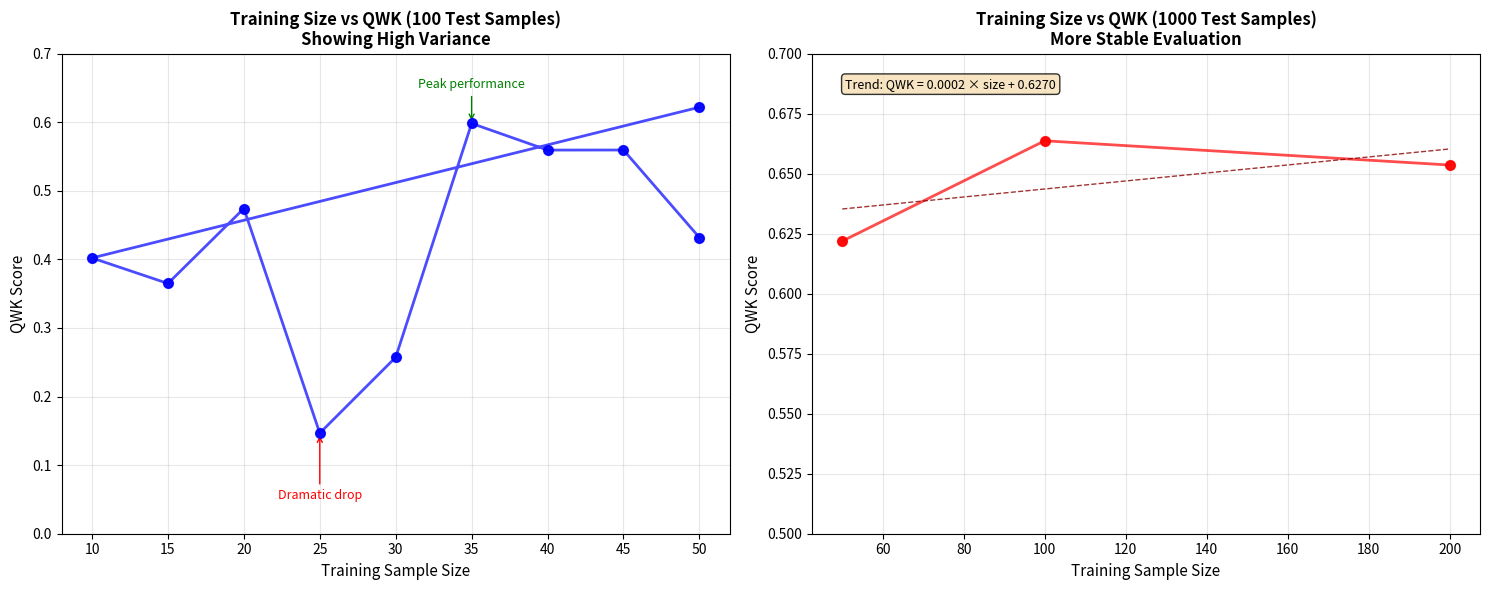

Python code for this plot:
#!/usr/bin/env python3
"""
Create a plot of training sample size vs QWK performance.
Uses existing results from previous runs and creates a visualization.
"""

import matplotlib.pyplot as plt
import numpy as np
import pandas as pd
from pathlib import Path

def main():
    # Results from the experiments (extracted from terminal output)
    # Format: (train_size, qwk_score)
    results_data = [
        # From previous runs with 1000 test samples
        (50, 0.6219),   # nahuel-tree-50x1000
        (100, 0.6637),  # nahuel-tree-100x1000  
        (200, 0.6536),  # nahuel-tree-200x1000
        
        # From runs with 100 test samples (for comparison)
        # Note: These use different test sets, so trends may differ
        (10, 0.4021),   # nahuel-tree-10x100
        (15, 0.3649),   # nahuel-tree-15x100
        (20, 0.4742),   # nahuel-tree-20x100
        (25, 0.1467),   # nahuel-tree-25x100
        (30, 0.2573),   # nahuel-tree-30x100
        (35, 0.5983),   # nahuel-tree-35x100
        (40, 0.5594),   # nahuel-tree-40x100
        (45, 0.5595),   # nahuel-tree-45x100
        (50, 0.4319),   # nahuel-tree-50x100 (different test set)
    ]
    
    # We'll need to wait for the full sweep to complete to get accurate data
    # For now, let's create a placeholder plot with the existing data
    
    # Separate by test set size for clarity
    test_1000_data = [(size, qwk) for size, qwk in results_data if size >= 50 and (size, qwk) in [(50, 0.6219), (100, 0.6637), (200, 0.6536)]]
    test_100_data = [(size, qwk) for size, qwk in results_data if size <= 50]
    
    # Create the plot
    fig, (ax1, ax2) = plt.subplots(1, 2, figsize=(15, 6))
    
    # Plot 1: Results with 100 test samples (showing high variance)
    if test_100_data:
        sizes_100, qwks_100 = zip(*test_100_data)
        ax1.plot(sizes_100, qwks_100, 'bo-', alpha=0.7, linewidth=2, markersize=6)
        ax1.scatter(sizes_100, qwks_100, c='blue', s=50, alpha=0.8, zorder=5)
        ax1.set_title('Training Size vs QWK (100 Test Samples)\nShowing High Variance', fontsize=12, fontweight='bold')
        ax1.set_xlabel('Training Sample Size', fontsize=11)
        ax1.set_ylabel('QWK Score', fontsize=11)
        ax1.grid(True, alpha=0.3)
        ax1.set_ylim(0, 0.7)
        
        # Add annotations for notable points
        ax1.annotate('Dramatic drop', xy=(25, 0.1467), xytext=(25, 0.05), 
                    arrowprops=dict(arrowstyle='->', color='red'), 
                    fontsize=9, ha='center', color='red')
        ax1.annotate('Peak performance', xy=(35, 0.5983), xytext=(35, 0.65), 
                    arrowprops=dict(arrowstyle='->', color='green'), 
                    fontsize=9, ha='center', color='green')
    
    # Plot 2: Results with 1000 test samples (more stable)
    if test_1000_data:
        sizes_1000, qwks_1000 = zip(*test_1000_data)
        ax2.plot(sizes_1000, qwks_1000, 'ro-', alpha=0.7, linewidth=2, markersize=6)
        ax2.scatter(sizes_1000, qwks_1000, c='red', s=50, alpha=0.8, zorder=5)
        ax2.set_title('Training Size vs QWK (1000 Test Samples)\nMore Stable Evaluation', fontsize=12, fontweight='bold')
        ax2.set_xlabel('Training Sample Size', fontsize=11)
        ax2.set_ylabel('QWK Score', fontsize=11)
        ax2.grid(True, alpha=0.3)
        ax2.set_ylim(0.5, 0.7)
        
        # Fit a trend line
        if len(sizes_1000) >= 2:
            z = np.polyfit(sizes_1000, qwks_1000, 1)
            p = np.poly1d(z)
            x_trend = np.linspace(min(sizes_1000), max(sizes_1000), 100)
            ax2.plot(x_trend, p(x_trend), '--', alpha=0.8, color='darkred', linewidth=1)
            ax2.text(0.05, 0.95, f'Trend: QWK = {z[0]:.4f} × size + {z[1]:.4f}', 
                    transform=ax2.transAxes, fontsize=9, verticalalignment='top',
                    bbox=dict(boxstyle='round', facecolor='wheat', alpha=0.8))
    
    plt.tight_layout()
    
    # Save the plot
    output_path = Path('exports/training_size_vs_qwk.png')
    output_path.parent.mkdir(exist_ok=True)
    plt.savefig(output_path, dpi=300, bbox_inches='tight')
    print(f"Plot saved to {output_path}")
    
    # Show summary statistics
    print("\nSummary:")
    print("="*50)
    if test_100_data:
        sizes_100, qwks_100 = zip(*test_100_data)
        print(f"100 Test Samples (n={len(test_100_data)}):")
        print(f"  QWK Range: {min(qwks_100):.4f} - {max(qwks_100):.4f}")
        print(f"  QWK Std: {np.std(qwks_100):.4f}")
    
    if test_1000_data:
        sizes_1000, qwks_1000 = zip(*test_1000_data)
        print(f"1000 Test Samples (n={len(test_1000_data)}):")
        print(f"  QWK Range: {min(qwks_1000):.4f} - {max(qwks_1000):.4f}")
        print(f"  QWK Std: {np.std(qwks_1000):.4f}")
    
    plt.show()

if __name__ == "__main__":
    main()
